4-way image classification set "Project_dataset_updated_split_OT" from GitHub (FootOfTheFoot/garlic-grape-classifier); label vocabulary: garlic bulb, garlic clove, green grape, other grape.

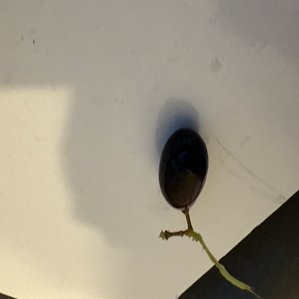
Label: other grape

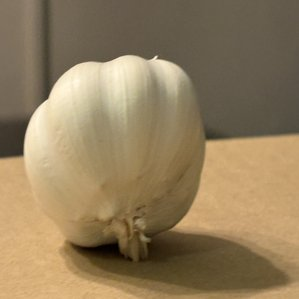
Label: garlic bulb

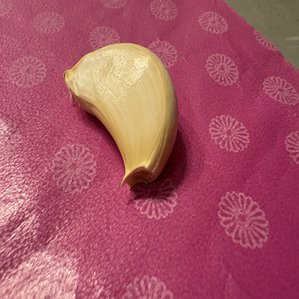
Label: garlic clove

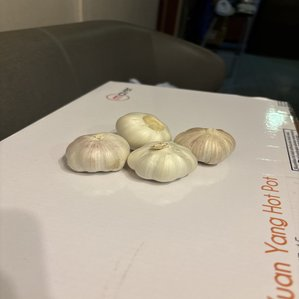
Label: garlic bulb

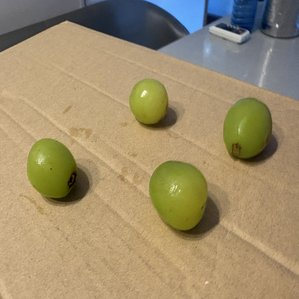
Label: green grape

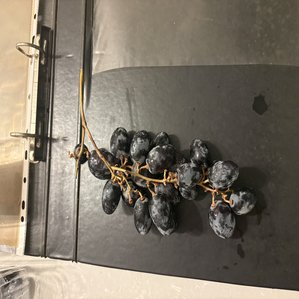
Label: other grape
